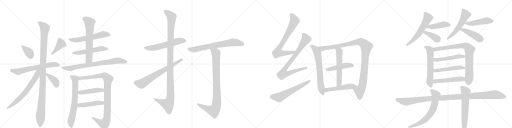
t = 0.00 s
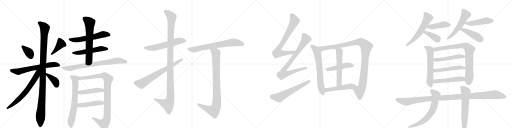
t = 6.33 s
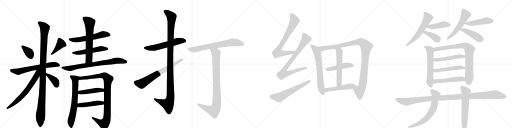
t = 12.65 s
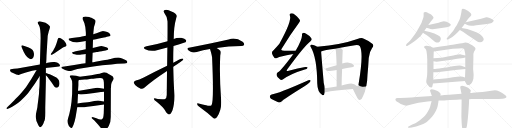
t = 18.97 s
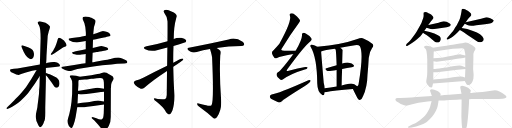
t = 25.30 s
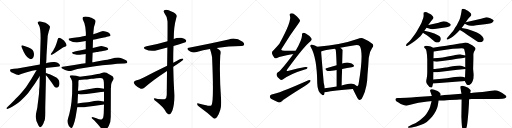
t = 31.62 s

The animated SVG that drew these frames (rendered in a browser with its animation timeline set to each time). Animation: 41 CSS @keyframes rules; one cycle of 31.62 s.

<svg version="1.1" viewBox="0 0 4096 1024" xmlns="http://www.w3.org/2000/svg">
  <g stroke="lightgray" stroke-dasharray="1,1" stroke-width="1" transform="scale(4, 4)">
    <line x1="0" y1="0" x2="256" y2="256"></line>
    <line x1="256" y1="0" x2="0" y2="256"></line>
    <line x1="128" y1="0" x2="128" y2="256"></line>
    <line x1="0" y1="128" x2="256" y2="128"></line>
    <line x1="256" y1="0" x2="512" y2="256"></line>
    <line x1="512" y1="0" x2="256" y2="256"></line>
    <line x1="384" y1="0" x2="384" y2="256"></line>
    <line x1="256" y1="128" x2="512" y2="128"></line>
    <line x1="512" y1="0" x2="768" y2="256"></line>
    <line x1="768" y1="0" x2="512" y2="256"></line>
    <line x1="640" y1="0" x2="640" y2="256"></line>
    <line x1="512" y1="128" x2="768" y2="128"></line>
    <line x1="768" y1="0" x2="1024" y2="256"></line>
    <line x1="1024" y1="0" x2="768" y2="256"></line>
    <line x1="896" y1="0" x2="896" y2="256"></line>
    <line x1="768" y1="128" x2="1024" y2="128"></line>
  </g>
<g transform="scale(1, -1) translate(0, -850)">
   <style type="text/css">
    @keyframes keyframes0 {
      from {
       stroke: black;
       stroke-dashoffset: 363;
       stroke-width: 128;
       }
       54% {
       animation-timing-function: step-end;
       stroke: black;
       stroke-dashoffset: 0;
       stroke-width: 128;
       }
       to {
       stroke: black;
       stroke-width: 1024;
       }
       }
       #make-me-a-hanzi-animation-0 {
         animation: keyframes0 0.545410s both;
         animation-delay: 0.000000s;
         animation-timing-function: linear;
       }
    @keyframes keyframes1 {
      from {
       stroke: black;
       stroke-dashoffset: 406;
       stroke-width: 128;
       }
       57% {
       animation-timing-function: step-end;
       stroke: black;
       stroke-dashoffset: 0;
       stroke-width: 128;
       }
       to {
       stroke: black;
       stroke-width: 1024;
       }
       }
       #make-me-a-hanzi-animation-1 {
         animation: keyframes1 0.580404s both;
         animation-delay: 0.545410s;
         animation-timing-function: linear;
       }
    @keyframes keyframes2 {
      from {
       stroke: black;
       stroke-dashoffset: 639;
       stroke-width: 128;
       }
       68% {
       animation-timing-function: step-end;
       stroke: black;
       stroke-dashoffset: 0;
       stroke-width: 128;
       }
       to {
       stroke: black;
       stroke-width: 1024;
       }
       }
       #make-me-a-hanzi-animation-2 {
         animation: keyframes2 0.770020s both;
         animation-delay: 1.125814s;
         animation-timing-function: linear;
       }
    @keyframes keyframes3 {
      from {
       stroke: black;
       stroke-dashoffset: 1100;
       stroke-width: 128;
       }
       78% {
       animation-timing-function: step-end;
       stroke: black;
       stroke-dashoffset: 0;
       stroke-width: 128;
       }
       to {
       stroke: black;
       stroke-width: 1024;
       }
       }
       #make-me-a-hanzi-animation-3 {
         animation: keyframes3 1.145182s both;
         animation-delay: 1.895833s;
         animation-timing-function: linear;
       }
    @keyframes keyframes4 {
      from {
       stroke: black;
       stroke-dashoffset: 660;
       stroke-width: 128;
       }
       68% {
       animation-timing-function: step-end;
       stroke: black;
       stroke-dashoffset: 0;
       stroke-width: 128;
       }
       to {
       stroke: black;
       stroke-width: 1024;
       }
       }
       #make-me-a-hanzi-animation-4 {
         animation: keyframes4 0.787109s both;
         animation-delay: 3.041016s;
         animation-timing-function: linear;
       }
    @keyframes keyframes5 {
      from {
       stroke: black;
       stroke-dashoffset: 384;
       stroke-width: 128;
       }
       56% {
       animation-timing-function: step-end;
       stroke: black;
       stroke-dashoffset: 0;
       stroke-width: 128;
       }
       to {
       stroke: black;
       stroke-width: 1024;
       }
       }
       #make-me-a-hanzi-animation-5 {
         animation: keyframes5 0.562500s both;
         animation-delay: 3.828125s;
         animation-timing-function: linear;
       }
    @keyframes keyframes6 {
      from {
       stroke: black;
       stroke-dashoffset: 577;
       stroke-width: 128;
       }
       65% {
       animation-timing-function: step-end;
       stroke: black;
       stroke-dashoffset: 0;
       stroke-width: 128;
       }
       to {
       stroke: black;
       stroke-width: 1024;
       }
       }
       #make-me-a-hanzi-animation-6 {
         animation: keyframes6 0.719564s both;
         animation-delay: 4.390625s;
         animation-timing-function: linear;
       }
    @keyframes keyframes7 {
      from {
       stroke: black;
       stroke-dashoffset: 530;
       stroke-width: 128;
       }
       63% {
       animation-timing-function: step-end;
       stroke: black;
       stroke-dashoffset: 0;
       stroke-width: 128;
       }
       to {
       stroke: black;
       stroke-width: 1024;
       }
       }
       #make-me-a-hanzi-animation-7 {
         animation: keyframes7 0.681315s both;
         animation-delay: 5.110189s;
         animation-timing-function: linear;
       }
    @keyframes keyframes8 {
      from {
       stroke: black;
       stroke-dashoffset: 636;
       stroke-width: 128;
       }
       67% {
       animation-timing-function: step-end;
       stroke: black;
       stroke-dashoffset: 0;
       stroke-width: 128;
       }
       to {
       stroke: black;
       stroke-width: 1024;
       }
       }
       #make-me-a-hanzi-animation-8 {
         animation: keyframes8 0.767578s both;
         animation-delay: 5.791504s;
         animation-timing-function: linear;
       }
    @keyframes keyframes9 {
      from {
       stroke: black;
       stroke-dashoffset: 766;
       stroke-width: 128;
       }
       71% {
       animation-timing-function: step-end;
       stroke: black;
       stroke-dashoffset: 0;
       stroke-width: 128;
       }
       to {
       stroke: black;
       stroke-width: 1024;
       }
       }
       #make-me-a-hanzi-animation-9 {
         animation: keyframes9 0.873372s both;
         animation-delay: 6.559082s;
         animation-timing-function: linear;
       }
    @keyframes keyframes10 {
      from {
       stroke: black;
       stroke-dashoffset: 683;
       stroke-width: 128;
       }
       69% {
       animation-timing-function: step-end;
       stroke: black;
       stroke-dashoffset: 0;
       stroke-width: 128;
       }
       to {
       stroke: black;
       stroke-width: 1024;
       }
       }
       #make-me-a-hanzi-animation-10 {
         animation: keyframes10 0.805827s both;
         animation-delay: 7.432454s;
         animation-timing-function: linear;
       }
    @keyframes keyframes11 {
      from {
       stroke: black;
       stroke-dashoffset: 968;
       stroke-width: 128;
       }
       76% {
       animation-timing-function: step-end;
       stroke: black;
       stroke-dashoffset: 0;
       stroke-width: 128;
       }
       to {
       stroke: black;
       stroke-width: 1024;
       }
       }
       #make-me-a-hanzi-animation-11 {
         animation: keyframes11 1.037760s both;
         animation-delay: 8.238281s;
         animation-timing-function: linear;
       }
    @keyframes keyframes12 {
      from {
       stroke: black;
       stroke-dashoffset: 456;
       stroke-width: 128;
       }
       60% {
       animation-timing-function: step-end;
       stroke: black;
       stroke-dashoffset: 0;
       stroke-width: 128;
       }
       to {
       stroke: black;
       stroke-width: 1024;
       }
       }
       #make-me-a-hanzi-animation-12 {
         animation: keyframes12 0.621094s both;
         animation-delay: 9.276042s;
         animation-timing-function: linear;
       }
    @keyframes keyframes13 {
      from {
       stroke: black;
       stroke-dashoffset: 462;
       stroke-width: 128;
       }
       60% {
       animation-timing-function: step-end;
       stroke: black;
       stroke-dashoffset: 0;
       stroke-width: 128;
       }
       to {
       stroke: black;
       stroke-width: 1024;
       }
       }
       #make-me-a-hanzi-animation-13 {
         animation: keyframes13 0.625977s both;
         animation-delay: 9.897135s;
         animation-timing-function: linear;
       }
    @keyframes keyframes14 {
      from {
       stroke: black;
       stroke-dashoffset: 579;
       stroke-width: 128;
       }
       65% {
       animation-timing-function: step-end;
       stroke: black;
       stroke-dashoffset: 0;
       stroke-width: 128;
       }
       to {
       stroke: black;
       stroke-width: 1024;
       }
       }
       #make-me-a-hanzi-animation-14 {
         animation: keyframes14 0.721191s both;
         animation-delay: 10.523112s;
         animation-timing-function: linear;
       }
    @keyframes keyframes15 {
      from {
       stroke: black;
       stroke-dashoffset: 1135;
       stroke-width: 128;
       }
       79% {
       animation-timing-function: step-end;
       stroke: black;
       stroke-dashoffset: 0;
       stroke-width: 128;
       }
       to {
       stroke: black;
       stroke-width: 1024;
       }
       }
       #make-me-a-hanzi-animation-15 {
         animation: keyframes15 1.173665s both;
         animation-delay: 11.244303s;
         animation-timing-function: linear;
       }
    @keyframes keyframes16 {
      from {
       stroke: black;
       stroke-dashoffset: 688;
       stroke-width: 128;
       }
       69% {
       animation-timing-function: step-end;
       stroke: black;
       stroke-dashoffset: 0;
       stroke-width: 128;
       }
       to {
       stroke: black;
       stroke-width: 1024;
       }
       }
       #make-me-a-hanzi-animation-16 {
         animation: keyframes16 0.809896s both;
         animation-delay: 12.417969s;
         animation-timing-function: linear;
       }
    @keyframes keyframes17 {
      from {
       stroke: black;
       stroke-dashoffset: 695;
       stroke-width: 128;
       }
       69% {
       animation-timing-function: step-end;
       stroke: black;
       stroke-dashoffset: 0;
       stroke-width: 128;
       }
       to {
       stroke: black;
       stroke-width: 1024;
       }
       }
       #make-me-a-hanzi-animation-17 {
         animation: keyframes17 0.815592s both;
         animation-delay: 13.227865s;
         animation-timing-function: linear;
       }
    @keyframes keyframes18 {
      from {
       stroke: black;
       stroke-dashoffset: 906;
       stroke-width: 128;
       }
       75% {
       animation-timing-function: step-end;
       stroke: black;
       stroke-dashoffset: 0;
       stroke-width: 128;
       }
       to {
       stroke: black;
       stroke-width: 1024;
       }
       }
       #make-me-a-hanzi-animation-18 {
         animation: keyframes18 0.987305s both;
         animation-delay: 14.043457s;
         animation-timing-function: linear;
       }
    @keyframes keyframes19 {
      from {
       stroke: black;
       stroke-dashoffset: 742;
       stroke-width: 128;
       }
       71% {
       animation-timing-function: step-end;
       stroke: black;
       stroke-dashoffset: 0;
       stroke-width: 128;
       }
       to {
       stroke: black;
       stroke-width: 1024;
       }
       }
       #make-me-a-hanzi-animation-19 {
         animation: keyframes19 0.853841s both;
         animation-delay: 15.030762s;
         animation-timing-function: linear;
       }
    @keyframes keyframes20 {
      from {
       stroke: black;
       stroke-dashoffset: 822;
       stroke-width: 128;
       }
       73% {
       animation-timing-function: step-end;
       stroke: black;
       stroke-dashoffset: 0;
       stroke-width: 128;
       }
       to {
       stroke: black;
       stroke-width: 1024;
       }
       }
       #make-me-a-hanzi-animation-20 {
         animation: keyframes20 0.918945s both;
         animation-delay: 15.884603s;
         animation-timing-function: linear;
       }
    @keyframes keyframes21 {
      from {
       stroke: black;
       stroke-dashoffset: 595;
       stroke-width: 128;
       }
       66% {
       animation-timing-function: step-end;
       stroke: black;
       stroke-dashoffset: 0;
       stroke-width: 128;
       }
       to {
       stroke: black;
       stroke-width: 1024;
       }
       }
       #make-me-a-hanzi-animation-21 {
         animation: keyframes21 0.734212s both;
         animation-delay: 16.803548s;
         animation-timing-function: linear;
       }
    @keyframes keyframes22 {
      from {
       stroke: black;
       stroke-dashoffset: 664;
       stroke-width: 128;
       }
       68% {
       animation-timing-function: step-end;
       stroke: black;
       stroke-dashoffset: 0;
       stroke-width: 128;
       }
       to {
       stroke: black;
       stroke-width: 1024;
       }
       }
       #make-me-a-hanzi-animation-22 {
         animation: keyframes22 0.790365s both;
         animation-delay: 17.537760s;
         animation-timing-function: linear;
       }
    @keyframes keyframes23 {
      from {
       stroke: black;
       stroke-dashoffset: 1083;
       stroke-width: 128;
       }
       78% {
       animation-timing-function: step-end;
       stroke: black;
       stroke-dashoffset: 0;
       stroke-width: 128;
       }
       to {
       stroke: black;
       stroke-width: 1024;
       }
       }
       #make-me-a-hanzi-animation-23 {
         animation: keyframes23 1.131348s both;
         animation-delay: 18.328125s;
         animation-timing-function: linear;
       }
    @keyframes keyframes24 {
      from {
       stroke: black;
       stroke-dashoffset: 466;
       stroke-width: 128;
       }
       60% {
       animation-timing-function: step-end;
       stroke: black;
       stroke-dashoffset: 0;
       stroke-width: 128;
       }
       to {
       stroke: black;
       stroke-width: 1024;
       }
       }
       #make-me-a-hanzi-animation-24 {
         animation: keyframes24 0.629232s both;
         animation-delay: 19.459473s;
         animation-timing-function: linear;
       }
    @keyframes keyframes25 {
      from {
       stroke: black;
       stroke-dashoffset: 565;
       stroke-width: 128;
       }
       65% {
       animation-timing-function: step-end;
       stroke: black;
       stroke-dashoffset: 0;
       stroke-width: 128;
       }
       to {
       stroke: black;
       stroke-width: 1024;
       }
       }
       #make-me-a-hanzi-animation-25 {
         animation: keyframes25 0.709798s both;
         animation-delay: 20.088704s;
         animation-timing-function: linear;
       }
    @keyframes keyframes26 {
      from {
       stroke: black;
       stroke-dashoffset: 510;
       stroke-width: 128;
       }
       62% {
       animation-timing-function: step-end;
       stroke: black;
       stroke-dashoffset: 0;
       stroke-width: 128;
       }
       to {
       stroke: black;
       stroke-width: 1024;
       }
       }
       #make-me-a-hanzi-animation-26 {
         animation: keyframes26 0.665039s both;
         animation-delay: 20.798503s;
         animation-timing-function: linear;
       }
    @keyframes keyframes27 {
      from {
       stroke: black;
       stroke-dashoffset: 579;
       stroke-width: 128;
       }
       65% {
       animation-timing-function: step-end;
       stroke: black;
       stroke-dashoffset: 0;
       stroke-width: 128;
       }
       to {
       stroke: black;
       stroke-width: 1024;
       }
       }
       #make-me-a-hanzi-animation-27 {
         animation: keyframes27 0.721191s both;
         animation-delay: 21.463542s;
         animation-timing-function: linear;
       }
    @keyframes keyframes28 {
      from {
       stroke: black;
       stroke-dashoffset: 434;
       stroke-width: 128;
       }
       59% {
       animation-timing-function: step-end;
       stroke: black;
       stroke-dashoffset: 0;
       stroke-width: 128;
       }
       to {
       stroke: black;
       stroke-width: 1024;
       }
       }
       #make-me-a-hanzi-animation-28 {
         animation: keyframes28 0.603190s both;
         animation-delay: 22.184733s;
         animation-timing-function: linear;
       }
    @keyframes keyframes29 {
      from {
       stroke: black;
       stroke-dashoffset: 379;
       stroke-width: 128;
       }
       55% {
       animation-timing-function: step-end;
       stroke: black;
       stroke-dashoffset: 0;
       stroke-width: 128;
       }
       to {
       stroke: black;
       stroke-width: 1024;
       }
       }
       #make-me-a-hanzi-animation-29 {
         animation: keyframes29 0.558431s both;
         animation-delay: 22.787923s;
         animation-timing-function: linear;
       }
    @keyframes keyframes30 {
      from {
       stroke: black;
       stroke-dashoffset: 534;
       stroke-width: 128;
       }
       63% {
       animation-timing-function: step-end;
       stroke: black;
       stroke-dashoffset: 0;
       stroke-width: 128;
       }
       to {
       stroke: black;
       stroke-width: 1024;
       }
       }
       #make-me-a-hanzi-animation-30 {
         animation: keyframes30 0.684570s both;
         animation-delay: 23.346354s;
         animation-timing-function: linear;
       }
    @keyframes keyframes31 {
      from {
       stroke: black;
       stroke-dashoffset: 473;
       stroke-width: 128;
       }
       61% {
       animation-timing-function: step-end;
       stroke: black;
       stroke-dashoffset: 0;
       stroke-width: 128;
       }
       to {
       stroke: black;
       stroke-width: 1024;
       }
       }
       #make-me-a-hanzi-animation-31 {
         animation: keyframes31 0.634928s both;
         animation-delay: 24.030924s;
         animation-timing-function: linear;
       }
    @keyframes keyframes32 {
      from {
       stroke: black;
       stroke-dashoffset: 439;
       stroke-width: 128;
       }
       59% {
       animation-timing-function: step-end;
       stroke: black;
       stroke-dashoffset: 0;
       stroke-width: 128;
       }
       to {
       stroke: black;
       stroke-width: 1024;
       }
       }
       #make-me-a-hanzi-animation-32 {
         animation: keyframes32 0.607259s both;
         animation-delay: 24.665853s;
         animation-timing-function: linear;
       }
    @keyframes keyframes33 {
      from {
       stroke: black;
       stroke-dashoffset: 592;
       stroke-width: 128;
       }
       66% {
       animation-timing-function: step-end;
       stroke: black;
       stroke-dashoffset: 0;
       stroke-width: 128;
       }
       to {
       stroke: black;
       stroke-width: 1024;
       }
       }
       #make-me-a-hanzi-animation-33 {
         animation: keyframes33 0.731771s both;
         animation-delay: 25.273112s;
         animation-timing-function: linear;
       }
    @keyframes keyframes34 {
      from {
       stroke: black;
       stroke-dashoffset: 824;
       stroke-width: 128;
       }
       73% {
       animation-timing-function: step-end;
       stroke: black;
       stroke-dashoffset: 0;
       stroke-width: 128;
       }
       to {
       stroke: black;
       stroke-width: 1024;
       }
       }
       #make-me-a-hanzi-animation-34 {
         animation: keyframes34 0.920573s both;
         animation-delay: 26.004883s;
         animation-timing-function: linear;
       }
    @keyframes keyframes35 {
      from {
       stroke: black;
       stroke-dashoffset: 503;
       stroke-width: 128;
       }
       62% {
       animation-timing-function: step-end;
       stroke: black;
       stroke-dashoffset: 0;
       stroke-width: 128;
       }
       to {
       stroke: black;
       stroke-width: 1024;
       }
       }
       #make-me-a-hanzi-animation-35 {
         animation: keyframes35 0.659342s both;
         animation-delay: 26.925456s;
         animation-timing-function: linear;
       }
    @keyframes keyframes36 {
      from {
       stroke: black;
       stroke-dashoffset: 504;
       stroke-width: 128;
       }
       62% {
       animation-timing-function: step-end;
       stroke: black;
       stroke-dashoffset: 0;
       stroke-width: 128;
       }
       to {
       stroke: black;
       stroke-width: 1024;
       }
       }
       #make-me-a-hanzi-animation-36 {
         animation: keyframes36 0.660156s both;
         animation-delay: 27.584798s;
         animation-timing-function: linear;
       }
    @keyframes keyframes37 {
      from {
       stroke: black;
       stroke-dashoffset: 505;
       stroke-width: 128;
       }
       62% {
       animation-timing-function: step-end;
       stroke: black;
       stroke-dashoffset: 0;
       stroke-width: 128;
       }
       to {
       stroke: black;
       stroke-width: 1024;
       }
       }
       #make-me-a-hanzi-animation-37 {
         animation: keyframes37 0.660970s both;
         animation-delay: 28.244954s;
         animation-timing-function: linear;
       }
    @keyframes keyframes38 {
      from {
       stroke: black;
       stroke-dashoffset: 1129;
       stroke-width: 128;
       }
       79% {
       animation-timing-function: step-end;
       stroke: black;
       stroke-dashoffset: 0;
       stroke-width: 128;
       }
       to {
       stroke: black;
       stroke-width: 1024;
       }
       }
       #make-me-a-hanzi-animation-38 {
         animation: keyframes38 1.168783s both;
         animation-delay: 28.905924s;
         animation-timing-function: linear;
       }
    @keyframes keyframes39 {
      from {
       stroke: black;
       stroke-dashoffset: 670;
       stroke-width: 128;
       }
       69% {
       animation-timing-function: step-end;
       stroke: black;
       stroke-dashoffset: 0;
       stroke-width: 128;
       }
       to {
       stroke: black;
       stroke-width: 1024;
       }
       }
       #make-me-a-hanzi-animation-39 {
         animation: keyframes39 0.795247s both;
         animation-delay: 30.074707s;
         animation-timing-function: linear;
       }
    @keyframes keyframes40 {
      from {
       stroke: black;
       stroke-dashoffset: 619;
       stroke-width: 128;
       }
       67% {
       animation-timing-function: step-end;
       stroke: black;
       stroke-dashoffset: 0;
       stroke-width: 128;
       }
       to {
       stroke: black;
       stroke-width: 1024;
       }
       }
       #make-me-a-hanzi-animation-40 {
         animation: keyframes40 0.753743s both;
         animation-delay: 30.869954s;
         animation-timing-function: linear;
       }
</style>
<path d="M 184 487 Q 173 490 171 484.5 Q 169 479 174 471 L 190 434 Q 201 411 217 394 Q 248 363 265 388 Q 272 398 272 419 Q 270 439 261 451 Q 252 463 229 471 L 184 487 Z" fill="lightgray"></path> 
<path d="M 431 456 Q 428 448 418 434 L 409 422 Q 404 416 407 412.5 Q 410 409 419 414 L 433 422 L 501 469 Q 506 473 518.5 476.5 Q 531 480 532.5 486 Q 534 492 524.5 509 Q 515 526 492 540 Q 469 554 466 544 Q 463 542 461.5 534 Q 460 526 451 500 L 441 474 L 431 456 Z" fill="lightgray"></path> 
<path d="M 367 307 L 381 309 L 440 315 L 471 319 Q 480 321 480 327 Q 480 333 471.5 340.5 Q 463 348 456 351 Q 435 357 404.5 351.5 Q 374 346 369 344 L 319 335 L 139 302 L 111 300 L 86 297 Q 82 296 80.5 289.5 Q 79 283 87 275 Q 102 269 109 264 L 130 254 Q 145 250 149 251 L 169 258 Q 201 270 257 285 Q 285 289 293 291 L 367 307 Z" fill="lightgray"></path> 
<path d="M 362 -51 L 362 -10 L 367 203 L 367 249 L 367 265 L 367 307 L 369 344 L 371 375 L 372 406 L 381 554 Q 380 564 388 591 Q 389 600 395 615 Q 401 630 399.5 637.5 Q 398 645 385 654.5 Q 372 664 364 668 L 318 681 Q 310 681 304 675 Q 298 669 311.5 648 Q 325 627 325 542 L 319 335 L 318 240 L 316 162 Q 312 124 312 100 L 305 43 Q 300 8 299 -7 L 291 -46 Q 282 -81 288 -97 Q 288 -112 299 -134 L 303 -144 Q 310 -158 313.5 -162.5 Q 317 -167 323 -167 Q 341 -160 353 -122 L 353 -120 Q 362 -111 362 -51 Z" fill="lightgray"></path> 
<path d="M 293 291 Q 251 217 209 154 Q 169 103 142 76 Q 114 48 109 42 Q 104 36 70 4 L 54 -11 Q 51 -14 52 -18 Q 53 -23 63 -20 L 78 -13 Q 96 -6 120 11 Q 161 34 224 105 Q 281 179 317 240 L 318 240 C 363 305 311 323 293 291 Z" fill="lightgray"></path> 
<path d="M 367 249 L 375 241 Q 382 234 389 223 L 413 191 L 433 161 Q 439 151 449 149 Q 472 147 476 181 Q 476 215 451 231 Q 436 240 415 249 Q 393 257 389 258 L 373 265 Q 370 266 367 265 C 352 264 352 264 367 249 Z" fill="lightgray"></path> 
<path d="M 744 533 L 768 537 L 792 542 L 832 551 Q 846 552 855 556 L 874 561 Q 883 563 884 567 Q 885 571 878.5 579.5 Q 872 588 866.5 590.5 Q 861 593 843.5 597.5 Q 826 602 819 601 Q 812 600 793 591.5 Q 774 583 746 577 L 687 564 L 656 558 Q 641 554 624 553 L 576 546 L 565 545 Q 553 544 551 542 Q 544 534 556 527 Q 581 510 615 510 L 686 522 L 744 533 Z" fill="lightgray"></path> 
<path d="M 741 429 L 774 434 Q 775 434 797.5 438 Q 820 442 822 443 L 845 447 L 857 450 Q 864 451 866 457 Q 866 462 859 468 Q 852 474 836 477 L 812 482 Q 802 482 783 476 L 742 467 L 686 456 L 648 449 L 606 440 L 587 435 Q 572 432 578.5 425 Q 585 418 598 416 Q 626 408 651 414 Q 675 416 686 419 L 741 429 Z" fill="lightgray"></path> 
<path d="M 738 352 L 741 429 L 742 467 L 744 533 L 746 577 L 748 600 Q 748 634 760 661 Q 771 687 756 694 Q 741 704 731 708 Q 721 711 714 715 Q 707 718 684 718 Q 660 718 660 703 Q 660 698 667 684 Q 674 669 676 662 L 681 639 L 682 638 Q 687 593 687 582 L 687 564 L 686 522 L 686 456 L 686 419 L 684 344 C 683 314 737 322 738 352 Z" fill="lightgray"></path> 
<path d="M 920 388 L 884 379 Q 869 375 817 366 L 764 357 Q 741 352 740 352 L 738 352 L 684 344 L 652 340 Q 636 337 594 331 L 515 319 L 500 316 Q 484 311 494 305 Q 523 286 541 283.5 Q 559 281 564.5 282.5 Q 570 284 592 291 Q 614 298 657 304 L 746 319 L 818 328 L 891 335 L 937 340 L 994 342 L 1008 344 Q 1017 344 1018.5 352.5 Q 1020 361 1008 368 Q 998 376 977 383 Q 956 390 946 390 L 920 388 Z" fill="lightgray"></path> 
<path d="M 638 237 L 610 244 L 578 248 Q 569 249 561 246 Q 553 239 568 222 Q 578 207 578 181 L 577 99 L 572 35 Q 565 -21 555 -59 L 539 -116 Q 539 -139 551 -157 Q 563 -174 571 -174 Q 578 -174 589 -145 Q 600 -115 605 -86 L 618 -8 L 620 23 L 624 98 L 624 124 L 627 169 L 627 197 Q 627 206 631 210 C 639 237 639 237 638 237 Z" fill="lightgray"></path> 
<path d="M 889 173 Q 891 190 900 202 Q 908 214 909 221 Q 912 237 883 250 Q 862 263 853 268 Q 843 272 832 272 L 813 267 Q 798 261 780 258 L 730 248 L 638 237 C 608 233 601 207 631 210 L 678 214 Q 696 216 708 217 L 729 220 Q 736 220 746 221 L 773 224 Q 815 229 823 221 Q 830 213 831 191 L 832 140 L 832 116 L 832 38 L 832 14 L 830 -55 Q 828 -81 825 -91 Q 821 -100 812 -105 Q 802 -110 771 -96 L 746 -87 Q 736 -85 734 -89 Q 731 -92 739 -100 L 757 -116 L 784 -146 L 813 -181 Q 819 -190 825 -192 Q 830 -194 843 -189 Q 856 -184 871 -156 Q 886 -128 886 -85 L 887 147 L 888 150 L 889 173 Z" fill="lightgray"></path> 
<path d="M 624 98 L 645 95 Q 656 93 707 100 L 753 107 L 807 114 L 811 114 L 832 116 C 862 119 861 134 832 140 L 807 145 Q 791 149 776 148 L 646 127 Q 632 126 624 124 C 595 118 594 102 624 98 Z" fill="lightgray"></path> 
<path d="M 618 -8 L 652 -8 Q 661 -10 698 -4 L 747 2 L 832 14 C 862 18 862 34 832 38 L 817 40 L 797 44 Q 783 47 754 42 Q 725 36 703 33 L 658 28 L 620 23 C 590 19 588 -8 618 -8 Z" fill="lightgray"></path> 
<path d="M 1388 482 Q 1482 512 1484 513 Q 1493 522 1488 530 Q 1479 542 1450 548 Q 1419 552 1390 539 L 1340 520 Q 1250 493 1172 481 Q 1135 472 1162 457 Q 1207 433 1263 451 Q 1300 461 1339 470 L 1388 482 Z" fill="lightgray"></path> 
<path d="M 1336 282 Q 1335 197 1334 91 Q 1333 67 1321 59 Q 1315 55 1261 58 Q 1228 68 1231 59 Q 1232 52 1253 37 Q 1308 -8 1321 -34 Q 1337 -64 1351 -65 Q 1366 -66 1380 -31 Q 1396 15 1395 88 Q 1388 202 1386 316 L 1386 349 Q 1385 416 1388 482 L 1390 539 Q 1390 638 1410 707 Q 1428 737 1372 759 Q 1338 778 1319 771 Q 1301 765 1317 742 Q 1339 714 1340 681 Q 1341 663 1340 520 L 1339 470 Q 1338 409 1337 325 L 1336 282 Z" fill="lightgray"></path> 
<path d="M 1386 316 Q 1456 362 1464 370 Q 1471 383 1460 383 Q 1445 383 1386 349 L 1337 325 Q 1237 277 1150 231 Q 1111 212 1087 207 Q 1074 201 1070 193 Q 1069 183 1083 168 Q 1102 150 1126 140 Q 1141 136 1157 150 Q 1223 208 1336 282 L 1386 316 Z" fill="lightgray"></path> 
<path d="M 1733 467 Q 1826 482 1930 482 Q 1949 483 1953 492 Q 1957 504 1941 516 Q 1884 555 1829 534 Q 1711 507 1511 468 Q 1490 465 1507 449 Q 1520 436 1538 432 Q 1559 428 1574 434 Q 1623 450 1680 459 L 1733 467 Z" fill="lightgray"></path> 
<path d="M 1649 8 Q 1622 15 1589 22 Q 1576 26 1577 18 Q 1578 9 1589 0 Q 1661 -52 1708 -96 Q 1721 -105 1735 -88 Q 1775 -31 1769 51 Q 1754 252 1762 406 Q 1768 434 1762 445 Q 1755 455 1733 467 C 1708 483 1671 488 1680 459 Q 1695 411 1697 388 Q 1697 385 1697 382 Q 1712 37 1692 8 Q 1680 -1 1649 8 Z" fill="lightgray"></path> 
<path d="M 2365 444 Q 2314 444 2274 444 Q 2237 444 2257 466 Q 2324 578 2388 663 Q 2403 679 2400 688 Q 2397 701 2359 733 Q 2343 746 2324 743 Q 2314 739 2319 724 Q 2337 685 2235 500 Q 2217 478 2192 453 Q 2173 440 2175 427 Q 2179 408 2193 391 Q 2203 379 2216 387 Q 2243 400 2335 416 Q 2339 417 2346 417 C 2376 420 2395 444 2365 444 Z" fill="lightgray"></path> 
<path d="M 2346 417 Q 2247 285 2223 272 Q 2210 262 2213 249 Q 2214 236 2239 216 Q 2249 204 2265 216 Q 2328 261 2438 294 Q 2457 298 2459 307 Q 2462 317 2442 314 Q 2384 304 2310 285 Q 2282 275 2300 298 Q 2430 478 2486 523 Q 2498 533 2492 543 Q 2482 562 2449 580 Q 2433 590 2424 587 Q 2414 584 2416 568 Q 2417 534 2365 444 L 2346 417 Z" fill="lightgray"></path> 
<path d="M 2173 95 Q 2160 92 2159 81 Q 2158 68 2168 60 Q 2193 47 2230 31 Q 2240 28 2252 39 Q 2270 57 2436 160 Q 2458 173 2474 188 Q 2486 198 2485 207 Q 2479 211 2467 208 Q 2223 99 2173 95 Z" fill="lightgray"></path> 
<path d="M 2538 476 Q 2519 488 2498 493 Q 2491 496 2486 491 Q 2477 485 2487 473 Q 2536 389 2538 183 Q 2539 117 2578 90 L 2579 89 Q 2595 85 2598 113 L 2598 145 Q 2597 164 2590 187 Q 2572 394 2569 439 C 2568 459 2564 461 2538 476 Z" fill="lightgray"></path> 
<path d="M 2823 139 Q 2835 114 2859 66 Q 2869 48 2879 50 Q 2895 54 2904 80 Q 2938 153 2940 253 Q 2946 314 2950 386 Q 2954 435 2977 466 Q 2993 485 2981 499 Q 2959 521 2911 541 Q 2892 551 2859 539 Q 2733 494 2538 476 C 2508 473 2540 431 2569 439 Q 2579 445 2680 460 L 2723 468 Q 2775 478 2839 488 Q 2867 494 2879 480 Q 2910 426 2870 186 Q 2869 164 2859 161 L 2857 161 C 2842 135 2814 158 2823 139 Z" fill="lightgray"></path> 
<path d="M 2737 299 Q 2777 306 2814 312 Q 2839 316 2829 330 Q 2817 345 2791 349 Q 2770 352 2738 343 L 2693 329 Q 2650 316 2611 304 Q 2593 300 2616 285 Q 2625 279 2693 291 L 2737 299 Z" fill="lightgray"></path> 
<path d="M 2738 343 Q 2741 449 2742 450 Q 2732 462 2723 468 C 2700 487 2664 486 2680 460 Q 2683 456 2686 450 Q 2689 435 2693 329 L 2693 291 Q 2693 239 2693 159 C 2693 129 2733 137 2733 167 Q 2734 239 2737 299 L 2738 343 Z" fill="lightgray"></path> 
<path d="M 2598 113 Q 2599 113 2604 113 Q 2674 129 2823 139 C 2853 141 2877 143 2857 161 Q 2829 189 2792 180 Q 2761 174 2733 167 L 2693 159 Q 2642 152 2598 145 C 2568 140 2568 111 2598 113 Z" fill="lightgray"></path> 
<path d="M 3395 604 Q 3404 617 3412 629 L 3426 650 L 3432 659 L 3448 681 L 3466 702 L 3468 710 Q 3468 714 3462 721 L 3451 732 Q 3445 738 3428 745 Q 3405 759 3390 751 Q 3388 743 3389 729.5 Q 3390 716 3384.5 702 Q 3379 688 3377 682 Q 3375 676 3373 670 Q 3371 664 3358.5 642 Q 3346 620 3335 600.5 Q 3324 581 3297 547 Q 3282 526 3272 516 L 3254 500 Q 3248 492 3248 488 Q 3248 476 3264 486 L 3284 499 Q 3311 512 3361 558 Q 3373 574 3384 589 L 3395 604 Z" fill="lightgray"></path> 
<path d="M 3412 629 L 3426 624 Q 3450 616 3461 617 Q 3472 618 3490 621 L 3573 633 Q 3589 636 3598 641 Q 3613 653 3600 660 Q 3594 664 3591 666 Q 3575 680 3550 680 L 3525 674 L 3509 669 L 3428 650 L 3426 650 C 3396 645 3384 639 3412 629 Z" fill="lightgray"></path> 
<path d="M 3384 589 Q 3391 584 3412 571 Q 3433 557 3457 534 Q 3481 511 3492 511 Q 3505 508 3517 517 Q 3535 537 3519 558 Q 3510 568 3475 582 Q 3440 595 3395 604 C 3366 610 3359 606 3384 589 Z" fill="lightgray"></path> 
<path d="M 3693 768 Q 3693 763 3687.5 734 Q 3682 705 3675 691 L 3656 653 Q 3652 646 3645.5 636 Q 3639 626 3632.5 615 Q 3626 604 3614 590 L 3580 551 Q 3572 540 3573 538 Q 3577 534 3578.5 533.5 Q 3580 533 3591 538 L 3609 549 Q 3630 559 3679 611 L 3693 627 Q 3708 645 3718 660 L 3726 673 L 3741 694 Q 3741 697 3747 703 L 3766 722 Q 3770 726 3770 730 Q 3774 741 3745 762 L 3720 776 Q 3693 786 3693 768 Z" fill="lightgray"></path> 
<path d="M 3718 660 L 3739 650 Q 3757 639 3810 648 L 3880 656 L 3919 663 Q 3934 666 3943 675 Q 3951 683 3950 686 Q 3946 696 3922 705 Q 3897 714 3890 712 Q 3882 710 3877 708 L 3849 701 L 3726 673 C 3702 668 3702 668 3718 660 Z" fill="lightgray"></path> 
<path d="M 3679 611 Q 3707 597 3743 569 Q 3789 538 3809 525 Q 3825 512 3840 512 Q 3855 512 3864 522 Q 3873 531 3868 544 Q 3854 580 3784 603 Q 3738 622 3693 627 C 3663 631 3652 625 3679 611 Z" fill="lightgray"></path> 
<path d="M 3403 460 Q 3411 452 3411 443 Q 3413 439 3413 432 L 3416 411 L 3417 395 L 3417 385 L 3418 382 L 3418 273 Q 3418 248 3414 226 Q 3409 203 3410 197 Q 3410 190 3416 178 Q 3435 148 3451 150 Q 3459 152 3460 164 L 3464 182 L 3466 215 L 3467 273 L 3468 298 L 3468 360 L 3468 384 L 3470 439 C 3471 466 3471 466 3464 469 L 3446 478 Q 3403 491 3394 479 Q 3391 473 3395 469 L 3403 460 Z" fill="lightgray"></path> 
<path d="M 3718 202 L 3730 180 Q 3735 169 3745 170 Q 3755 170 3760 174 Q 3778 184 3787 221 Q 3789 249 3789 252 L 3785 298 L 3787 380 L 3787 416 Q 3787 426 3794 440 L 3801 450 Q 3808 461 3800 471 L 3781 486 L 3747 504 L 3745 506 Q 3729 513 3714 509 Q 3698 504 3678 502 L 3622 492 Q 3600 488 3464 469 C 3434 465 3440 435 3470 439 L 3622 460 Q 3680 465 3694 465 Q 3707 464 3711 460 Q 3715 455 3716 447 L 3719 435 L 3722 419 L 3722 406 L 3722 390 L 3722 312 L 3723 298 L 3720 231 C 3719 201 3717 203 3718 202 Z" fill="lightgray"></path> 
<path d="M 3722 406 L 3686 415 Q 3676 416 3642 410 Q 3608 403 3602 402 L 3552 393 Q 3541 391 3468 384 C 3438 381 3438 364 3468 360 L 3492 357 Q 3497 356 3538 362 L 3613 372 L 3657 380 L 3693 384 Q 3703 385 3722 390 C 3751 397 3751 399 3722 406 Z" fill="lightgray"></path> 
<path d="M 3493 301 Q 3480 300 3468 298 C 3438 294 3437 273 3467 273 L 3502 273 Q 3505 273 3529 276 L 3578 283 L 3642 290 L 3723 298 C 3750 301 3750 301 3722 312 L 3702 320 Q 3690 324 3679 326 Q 3668 328 3621 320 Q 3573 311 3565 310 L 3513 303 L 3493 301 Z" fill="lightgray"></path> 
<path d="M 3464 182 L 3668 199 Q 3671 199 3718 202 C 3748 204 3749 223 3720 231 L 3702 236 L 3686 238 Q 3674 240 3624 232 Q 3574 223 3536 220 L 3466 215 C 3436 213 3434 180 3464 182 Z" fill="lightgray"></path> 
<path d="M 3987 59 Q 4029 61 4039 65 Q 4062 74 4043 89 Q 3990 128 3959 128 L 3889 118 Q 3861 113 3829 112 L 3782 109 Q 3778 107 3762 107 L 3692 101 L 3642 96 L 3592 92 L 3556 90 Q 3544 88 3523 87 L 3455 83 L 3334 74 Q 3238 67 3200 67 L 3182 66 Q 3166 64 3164 59 Q 3162 51 3166 46 Q 3169 38 3188 30 L 3206 18 Q 3239 4 3250 4 L 3322 23 Q 3346 30 3377 33 L 3420 38 Q 3448 42 3452 42 L 3508 46 L 3527 47 Q 3544 47 3597 51 Q 3673 54 3676 55 L 3693 55 L 3753 56 L 3773 59 L 3987 59 Z" fill="lightgray"></path> 
<path d="M 3523 87 L 3525 93 Q 3527 99 3518 108 Q 3510 119 3500 122 L 3474 132 L 3454 137 Q 3448 137 3443.5 132.5 Q 3439 128 3441 122 L 3455 83 L 3452 42 L 3450 30 L 3446 16 Q 3446 15 3441.5 -1.5 Q 3437 -18 3423 -42 Q 3409 -66 3399.5 -76.5 Q 3390 -87 3359 -112 Q 3328 -137 3294 -148 L 3272 -159 Q 3262 -163 3264 -168.5 Q 3266 -174 3278 -172 L 3294 -170 L 3329 -162 Q 3336 -161 3364 -150.5 Q 3392 -140 3414 -125 Q 3439 -105 3458 -82 Q 3495 -31 3501.5 3 Q 3508 37 3508 46 L 3523 87 Z" fill="lightgray"></path> 
<path d="M 3762 107 L 3766 124 Q 3768 129 3758 136 Q 3750 148 3721 158.5 Q 3692 169 3686 160 Q 3682 159 3682 152 L 3684 138 Q 3686 136 3686 131 L 3692 101 L 3693 55 L 3691 -83 L 3693 -130 Q 3698 -208 3711 -208 Q 3713 -210 3717 -205 L 3724 -191 Q 3732 -175 3736.5 -149 Q 3741 -123 3747 -50 L 3752 26 Q 3752 46 3753 56 L 3762 107 Z" fill="lightgray"></path> 
      <clipPath id="make-me-a-hanzi-clip-0">
      <path d="M 184 487 Q 173 490 171 484.5 Q 169 479 174 471 L 190 434 Q 201 411 217 394 Q 248 363 265 388 Q 272 398 272 419 Q 270 439 261 451 Q 252 463 229 471 L 184 487 Z" fill="lightgray"></path>
      </clipPath>
      <path clip-path="url(#make-me-a-hanzi-clip-0)" d="M 179 479 L 233 430 L 246 398 " fill="none" id="make-me-a-hanzi-animation-0" stroke-dasharray="235 470" stroke-linecap="round"></path>

      <clipPath id="make-me-a-hanzi-clip-1">
      <path d="M 431 456 Q 428 448 418 434 L 409 422 Q 404 416 407 412.5 Q 410 409 419 414 L 433 422 L 501 469 Q 506 473 518.5 476.5 Q 531 480 532.5 486 Q 534 492 524.5 509 Q 515 526 492 540 Q 469 554 466 544 Q 463 542 461.5 534 Q 460 526 451 500 L 441 474 L 431 456 Z" fill="lightgray"></path>
      </clipPath>
      <path clip-path="url(#make-me-a-hanzi-clip-1)" d="M 523 489 L 488 501 L 413 416 " fill="none" id="make-me-a-hanzi-animation-1" stroke-dasharray="278 556" stroke-linecap="round"></path>

      <clipPath id="make-me-a-hanzi-clip-2">
      <path d="M 367 307 L 381 309 L 440 315 L 471 319 Q 480 321 480 327 Q 480 333 471.5 340.5 Q 463 348 456 351 Q 435 357 404.5 351.5 Q 374 346 369 344 L 319 335 L 139 302 L 111 300 L 86 297 Q 82 296 80.5 289.5 Q 79 283 87 275 Q 102 269 109 264 L 130 254 Q 145 250 149 251 L 169 258 Q 201 270 257 285 Q 285 289 293 291 L 367 307 Z" fill="lightgray"></path>
      </clipPath>
      <path clip-path="url(#make-me-a-hanzi-clip-2)" d="M 93 286 L 142 277 L 366 326 L 437 335 L 469 330 " fill="none" id="make-me-a-hanzi-animation-2" stroke-dasharray="511 1022" stroke-linecap="round"></path>

      <clipPath id="make-me-a-hanzi-clip-3">
      <path d="M 362 -51 L 362 -10 L 367 203 L 367 249 L 367 265 L 367 307 L 369 344 L 371 375 L 372 406 L 381 554 Q 380 564 388 591 Q 389 600 395 615 Q 401 630 399.5 637.5 Q 398 645 385 654.5 Q 372 664 364 668 L 318 681 Q 310 681 304 675 Q 298 669 311.5 648 Q 325 627 325 542 L 319 335 L 318 240 L 316 162 Q 312 124 312 100 L 305 43 Q 300 8 299 -7 L 291 -46 Q 282 -81 288 -97 Q 288 -112 299 -134 L 303 -144 Q 310 -158 313.5 -162.5 Q 317 -167 323 -167 Q 341 -160 353 -122 L 353 -120 Q 362 -111 362 -51 Z" fill="lightgray"></path>
      </clipPath>
      <path clip-path="url(#make-me-a-hanzi-clip-3)" d="M 315 669 L 358 627 L 342 311 L 342 166 L 322 -156 " fill="none" id="make-me-a-hanzi-animation-3" stroke-dasharray="972 1944" stroke-linecap="round"></path>

      <clipPath id="make-me-a-hanzi-clip-4">
      <path d="M 293 291 Q 251 217 209 154 Q 169 103 142 76 Q 114 48 109 42 Q 104 36 70 4 L 54 -11 Q 51 -14 52 -18 Q 53 -23 63 -20 L 78 -13 Q 96 -6 120 11 Q 161 34 224 105 Q 281 179 317 240 L 318 240 C 363 305 311 323 293 291 Z" fill="lightgray"></path>
      </clipPath>
      <path clip-path="url(#make-me-a-hanzi-clip-4)" d="M 313 290 L 281 224 L 213 124 L 143 50 L 58 -16 " fill="none" id="make-me-a-hanzi-animation-4" stroke-dasharray="532 1064" stroke-linecap="round"></path>

      <clipPath id="make-me-a-hanzi-clip-5">
      <path d="M 367 249 L 375 241 Q 382 234 389 223 L 413 191 L 433 161 Q 439 151 449 149 Q 472 147 476 181 Q 476 215 451 231 Q 436 240 415 249 Q 393 257 389 258 L 373 265 Q 370 266 367 265 C 352 264 352 264 367 249 Z" fill="lightgray"></path>
      </clipPath>
      <path clip-path="url(#make-me-a-hanzi-clip-5)" d="M 370 261 L 438 205 L 452 168 " fill="none" id="make-me-a-hanzi-animation-5" stroke-dasharray="256 512" stroke-linecap="round"></path>

      <clipPath id="make-me-a-hanzi-clip-6">
      <path d="M 744 533 L 768 537 L 792 542 L 832 551 Q 846 552 855 556 L 874 561 Q 883 563 884 567 Q 885 571 878.5 579.5 Q 872 588 866.5 590.5 Q 861 593 843.5 597.5 Q 826 602 819 601 Q 812 600 793 591.5 Q 774 583 746 577 L 687 564 L 656 558 Q 641 554 624 553 L 576 546 L 565 545 Q 553 544 551 542 Q 544 534 556 527 Q 581 510 615 510 L 686 522 L 744 533 Z" fill="lightgray"></path>
      </clipPath>
      <path clip-path="url(#make-me-a-hanzi-clip-6)" d="M 560 537 L 581 530 L 619 531 L 831 576 L 875 571 " fill="none" id="make-me-a-hanzi-animation-6" stroke-dasharray="449 898" stroke-linecap="round"></path>

      <clipPath id="make-me-a-hanzi-clip-7">
      <path d="M 741 429 L 774 434 Q 775 434 797.5 438 Q 820 442 822 443 L 845 447 L 857 450 Q 864 451 866 457 Q 866 462 859 468 Q 852 474 836 477 L 812 482 Q 802 482 783 476 L 742 467 L 686 456 L 648 449 L 606 440 L 587 435 Q 572 432 578.5 425 Q 585 418 598 416 Q 626 408 651 414 Q 675 416 686 419 L 741 429 Z" fill="lightgray"></path>
      </clipPath>
      <path clip-path="url(#make-me-a-hanzi-clip-7)" d="M 586 427 L 657 432 L 814 462 L 857 459 " fill="none" id="make-me-a-hanzi-animation-7" stroke-dasharray="402 804" stroke-linecap="round"></path>

      <clipPath id="make-me-a-hanzi-clip-8">
      <path d="M 738 352 L 741 429 L 742 467 L 744 533 L 746 577 L 748 600 Q 748 634 760 661 Q 771 687 756 694 Q 741 704 731 708 Q 721 711 714 715 Q 707 718 684 718 Q 660 718 660 703 Q 660 698 667 684 Q 674 669 676 662 L 681 639 L 682 638 Q 687 593 687 582 L 687 564 L 686 522 L 686 456 L 686 419 L 684 344 C 683 314 737 322 738 352 Z" fill="lightgray"></path>
      </clipPath>
      <path clip-path="url(#make-me-a-hanzi-clip-8)" d="M 675 703 L 713 673 L 718 648 L 712 375 L 690 351 " fill="none" id="make-me-a-hanzi-animation-8" stroke-dasharray="508 1016" stroke-linecap="round"></path>

      <clipPath id="make-me-a-hanzi-clip-9">
      <path d="M 920 388 L 884 379 Q 869 375 817 366 L 764 357 Q 741 352 740 352 L 738 352 L 684 344 L 652 340 Q 636 337 594 331 L 515 319 L 500 316 Q 484 311 494 305 Q 523 286 541 283.5 Q 559 281 564.5 282.5 Q 570 284 592 291 Q 614 298 657 304 L 746 319 L 818 328 L 891 335 L 937 340 L 994 342 L 1008 344 Q 1017 344 1018.5 352.5 Q 1020 361 1008 368 Q 998 376 977 383 Q 956 390 946 390 L 920 388 Z" fill="lightgray"></path>
      </clipPath>
      <path clip-path="url(#make-me-a-hanzi-clip-9)" d="M 504 306 L 563 304 L 920 363 L 962 365 L 1008 354 " fill="none" id="make-me-a-hanzi-animation-9" stroke-dasharray="638 1276" stroke-linecap="round"></path>

      <clipPath id="make-me-a-hanzi-clip-10">
      <path d="M 638 237 L 610 244 L 578 248 Q 569 249 561 246 Q 553 239 568 222 Q 578 207 578 181 L 577 99 L 572 35 Q 565 -21 555 -59 L 539 -116 Q 539 -139 551 -157 Q 563 -174 571 -174 Q 578 -174 589 -145 Q 600 -115 605 -86 L 618 -8 L 620 23 L 624 98 L 624 124 L 627 169 L 627 197 Q 627 206 631 210 C 639 237 639 237 638 237 Z" fill="lightgray"></path>
      </clipPath>
      <path clip-path="url(#make-me-a-hanzi-clip-10)" d="M 567 240 L 602 216 L 597 32 L 567 -121 L 569 -166 " fill="none" id="make-me-a-hanzi-animation-10" stroke-dasharray="555 1110" stroke-linecap="round"></path>

      <clipPath id="make-me-a-hanzi-clip-11">
      <path d="M 889 173 Q 891 190 900 202 Q 908 214 909 221 Q 912 237 883 250 Q 862 263 853 268 Q 843 272 832 272 L 813 267 Q 798 261 780 258 L 730 248 L 638 237 C 608 233 601 207 631 210 L 678 214 Q 696 216 708 217 L 729 220 Q 736 220 746 221 L 773 224 Q 815 229 823 221 Q 830 213 831 191 L 832 140 L 832 116 L 832 38 L 832 14 L 830 -55 Q 828 -81 825 -91 Q 821 -100 812 -105 Q 802 -110 771 -96 L 746 -87 Q 736 -85 734 -89 Q 731 -92 739 -100 L 757 -116 L 784 -146 L 813 -181 Q 819 -190 825 -192 Q 830 -194 843 -189 Q 856 -184 871 -156 Q 886 -128 886 -85 L 887 147 L 888 150 L 889 173 Z" fill="lightgray"></path>
      </clipPath>
      <path clip-path="url(#make-me-a-hanzi-clip-11)" d="M 638 215 L 649 225 L 815 246 L 839 243 L 865 217 L 859 147 L 857 -77 L 849 -117 L 833 -140 L 827 -140 L 795 -127 L 740 -92 " fill="none" id="make-me-a-hanzi-animation-11" stroke-dasharray="840 1680" stroke-linecap="round"></path>

      <clipPath id="make-me-a-hanzi-clip-12">
      <path d="M 624 98 L 645 95 Q 656 93 707 100 L 753 107 L 807 114 L 811 114 L 832 116 C 862 119 861 134 832 140 L 807 145 Q 791 149 776 148 L 646 127 Q 632 126 624 124 C 595 118 594 102 624 98 Z" fill="lightgray"></path>
      </clipPath>
      <path clip-path="url(#make-me-a-hanzi-clip-12)" d="M 630 118 L 650 111 L 783 130 L 809 130 L 826 122 " fill="none" id="make-me-a-hanzi-animation-12" stroke-dasharray="328 656" stroke-linecap="round"></path>

      <clipPath id="make-me-a-hanzi-clip-13">
      <path d="M 618 -8 L 652 -8 Q 661 -10 698 -4 L 747 2 L 832 14 C 862 18 862 34 832 38 L 817 40 L 797 44 Q 783 47 754 42 Q 725 36 703 33 L 658 28 L 620 23 C 590 19 588 -8 618 -8 Z" fill="lightgray"></path>
      </clipPath>
      <path clip-path="url(#make-me-a-hanzi-clip-13)" d="M 624 -1 L 641 9 L 780 26 L 818 26 L 824 20 " fill="none" id="make-me-a-hanzi-animation-13" stroke-dasharray="334 668" stroke-linecap="round"></path>

      <clipPath id="make-me-a-hanzi-clip-14">
      <path d="M 1388 482 Q 1482 512 1484 513 Q 1493 522 1488 530 Q 1479 542 1450 548 Q 1419 552 1390 539 L 1340 520 Q 1250 493 1172 481 Q 1135 472 1162 457 Q 1207 433 1263 451 Q 1300 461 1339 470 L 1388 482 Z" fill="lightgray"></path>
      </clipPath>
      <path clip-path="url(#make-me-a-hanzi-clip-14)" d="M 1164 470 L 1187 465 L 1236 468 L 1429 523 L 1479 522 " fill="none" id="make-me-a-hanzi-animation-14" stroke-dasharray="451 902" stroke-linecap="round"></path>

      <clipPath id="make-me-a-hanzi-clip-15">
      <path d="M 1336 282 Q 1335 197 1334 91 Q 1333 67 1321 59 Q 1315 55 1261 58 Q 1228 68 1231 59 Q 1232 52 1253 37 Q 1308 -8 1321 -34 Q 1337 -64 1351 -65 Q 1366 -66 1380 -31 Q 1396 15 1395 88 Q 1388 202 1386 316 L 1386 349 Q 1385 416 1388 482 L 1390 539 Q 1390 638 1410 707 Q 1428 737 1372 759 Q 1338 778 1319 771 Q 1301 765 1317 742 Q 1339 714 1340 681 Q 1341 663 1340 520 L 1339 470 Q 1338 409 1337 325 L 1336 282 Z" fill="lightgray"></path>
      </clipPath>
      <path clip-path="url(#make-me-a-hanzi-clip-15)" d="M 1325 756 L 1342 748 L 1373 716 L 1361 410 L 1362 63 L 1341 17 L 1237 57 " fill="none" id="make-me-a-hanzi-animation-15" stroke-dasharray="1007 2014" stroke-linecap="round"></path>

      <clipPath id="make-me-a-hanzi-clip-16">
      <path d="M 1386 316 Q 1456 362 1464 370 Q 1471 383 1460 383 Q 1445 383 1386 349 L 1337 325 Q 1237 277 1150 231 Q 1111 212 1087 207 Q 1074 201 1070 193 Q 1069 183 1083 168 Q 1102 150 1126 140 Q 1141 136 1157 150 Q 1223 208 1336 282 L 1386 316 Z" fill="lightgray"></path>
      </clipPath>
      <path clip-path="url(#make-me-a-hanzi-clip-16)" d="M 1081 190 L 1132 180 L 1458 375 " fill="none" id="make-me-a-hanzi-animation-16" stroke-dasharray="560 1120" stroke-linecap="round"></path>

      <clipPath id="make-me-a-hanzi-clip-17">
      <path d="M 1733 467 Q 1826 482 1930 482 Q 1949 483 1953 492 Q 1957 504 1941 516 Q 1884 555 1829 534 Q 1711 507 1511 468 Q 1490 465 1507 449 Q 1520 436 1538 432 Q 1559 428 1574 434 Q 1623 450 1680 459 L 1733 467 Z" fill="lightgray"></path>
      </clipPath>
      <path clip-path="url(#make-me-a-hanzi-clip-17)" d="M 1509 459 L 1556 453 L 1631 472 L 1865 511 L 1941 497 " fill="none" id="make-me-a-hanzi-animation-17" stroke-dasharray="567 1134" stroke-linecap="round"></path>

      <clipPath id="make-me-a-hanzi-clip-18">
      <path d="M 1649 8 Q 1622 15 1589 22 Q 1576 26 1577 18 Q 1578 9 1589 0 Q 1661 -52 1708 -96 Q 1721 -105 1735 -88 Q 1775 -31 1769 51 Q 1754 252 1762 406 Q 1768 434 1762 445 Q 1755 455 1733 467 C 1708 483 1671 488 1680 459 Q 1695 411 1697 388 Q 1697 385 1697 382 Q 1712 37 1692 8 Q 1680 -1 1649 8 Z" fill="lightgray"></path>
      </clipPath>
      <path clip-path="url(#make-me-a-hanzi-clip-18)" d="M 1688 451 L 1717 436 L 1728 420 L 1732 8 L 1711 -35 L 1666 -24 L 1584 16 " fill="none" id="make-me-a-hanzi-animation-18" stroke-dasharray="778 1556" stroke-linecap="round"></path>

      <clipPath id="make-me-a-hanzi-clip-19">
      <path d="M 2365 444 Q 2314 444 2274 444 Q 2237 444 2257 466 Q 2324 578 2388 663 Q 2403 679 2400 688 Q 2397 701 2359 733 Q 2343 746 2324 743 Q 2314 739 2319 724 Q 2337 685 2235 500 Q 2217 478 2192 453 Q 2173 440 2175 427 Q 2179 408 2193 391 Q 2203 379 2216 387 Q 2243 400 2335 416 Q 2339 417 2346 417 C 2376 420 2395 444 2365 444 Z" fill="lightgray"></path>
      </clipPath>
      <path clip-path="url(#make-me-a-hanzi-clip-19)" d="M 2330 731 L 2350 706 L 2355 679 L 2289 555 L 2227 455 L 2220 429 L 2300 425 L 2349 435 L 2357 443 " fill="none" id="make-me-a-hanzi-animation-19" stroke-dasharray="614 1228" stroke-linecap="round"></path>

      <clipPath id="make-me-a-hanzi-clip-20">
      <path d="M 2346 417 Q 2247 285 2223 272 Q 2210 262 2213 249 Q 2214 236 2239 216 Q 2249 204 2265 216 Q 2328 261 2438 294 Q 2457 298 2459 307 Q 2462 317 2442 314 Q 2384 304 2310 285 Q 2282 275 2300 298 Q 2430 478 2486 523 Q 2498 533 2492 543 Q 2482 562 2449 580 Q 2433 590 2424 587 Q 2414 584 2416 568 Q 2417 534 2365 444 L 2346 417 Z" fill="lightgray"></path>
      </clipPath>
      <path clip-path="url(#make-me-a-hanzi-clip-20)" d="M 2429 574 L 2446 534 L 2367 415 L 2285 310 L 2269 283 L 2265 260 L 2295 260 L 2450 307 " fill="none" id="make-me-a-hanzi-animation-20" stroke-dasharray="694 1388" stroke-linecap="round"></path>

      <clipPath id="make-me-a-hanzi-clip-21">
      <path d="M 2173 95 Q 2160 92 2159 81 Q 2158 68 2168 60 Q 2193 47 2230 31 Q 2240 28 2252 39 Q 2270 57 2436 160 Q 2458 173 2474 188 Q 2486 198 2485 207 Q 2479 211 2467 208 Q 2223 99 2173 95 Z" fill="lightgray"></path>
      </clipPath>
      <path clip-path="url(#make-me-a-hanzi-clip-21)" d="M 2175 80 L 2232 71 L 2480 203 " fill="none" id="make-me-a-hanzi-animation-21" stroke-dasharray="467 934" stroke-linecap="round"></path>

      <clipPath id="make-me-a-hanzi-clip-22">
      <path d="M 2538 476 Q 2519 488 2498 493 Q 2491 496 2486 491 Q 2477 485 2487 473 Q 2536 389 2538 183 Q 2539 117 2578 90 L 2579 89 Q 2595 85 2598 113 L 2598 145 Q 2597 164 2590 187 Q 2572 394 2569 439 C 2568 459 2564 461 2538 476 Z" fill="lightgray"></path>
      </clipPath>
      <path clip-path="url(#make-me-a-hanzi-clip-22)" d="M 2493 482 L 2520 460 L 2541 419 L 2558 289 L 2563 194 L 2584 95 " fill="none" id="make-me-a-hanzi-animation-22" stroke-dasharray="536 1072" stroke-linecap="round"></path>

      <clipPath id="make-me-a-hanzi-clip-23">
      <path d="M 2823 139 Q 2835 114 2859 66 Q 2869 48 2879 50 Q 2895 54 2904 80 Q 2938 153 2940 253 Q 2946 314 2950 386 Q 2954 435 2977 466 Q 2993 485 2981 499 Q 2959 521 2911 541 Q 2892 551 2859 539 Q 2733 494 2538 476 C 2508 473 2540 431 2569 439 Q 2579 445 2680 460 L 2723 468 Q 2775 478 2839 488 Q 2867 494 2879 480 Q 2910 426 2870 186 Q 2869 164 2859 161 L 2857 161 C 2842 135 2814 158 2823 139 Z" fill="lightgray"></path>
      </clipPath>
      <path clip-path="url(#make-me-a-hanzi-clip-23)" d="M 2547 476 L 2575 461 L 2592 463 L 2875 515 L 2905 506 L 2925 486 L 2930 479 L 2909 230 L 2898 160 L 2877 119 L 2878 64 " fill="none" id="make-me-a-hanzi-animation-23" stroke-dasharray="955 1910" stroke-linecap="round"></path>

      <clipPath id="make-me-a-hanzi-clip-24">
      <path d="M 2737 299 Q 2777 306 2814 312 Q 2839 316 2829 330 Q 2817 345 2791 349 Q 2770 352 2738 343 L 2693 329 Q 2650 316 2611 304 Q 2593 300 2616 285 Q 2625 279 2693 291 L 2737 299 Z" fill="lightgray"></path>
      </clipPath>
      <path clip-path="url(#make-me-a-hanzi-clip-24)" d="M 2613 294 L 2764 327 L 2794 329 L 2819 323 " fill="none" id="make-me-a-hanzi-animation-24" stroke-dasharray="338 676" stroke-linecap="round"></path>

      <clipPath id="make-me-a-hanzi-clip-25">
      <path d="M 2738 343 Q 2741 449 2742 450 Q 2732 462 2723 468 C 2700 487 2664 486 2680 460 Q 2683 456 2686 450 Q 2689 435 2693 329 L 2693 291 Q 2693 239 2693 159 C 2693 129 2733 137 2733 167 Q 2734 239 2737 299 L 2738 343 Z" fill="lightgray"></path>
      </clipPath>
      <path clip-path="url(#make-me-a-hanzi-clip-25)" d="M 2688 458 L 2715 437 L 2714 191 L 2710 178 L 2698 168 " fill="none" id="make-me-a-hanzi-animation-25" stroke-dasharray="437 874" stroke-linecap="round"></path>

      <clipPath id="make-me-a-hanzi-clip-26">
      <path d="M 2598 113 Q 2599 113 2604 113 Q 2674 129 2823 139 C 2853 141 2877 143 2857 161 Q 2829 189 2792 180 Q 2761 174 2733 167 L 2693 159 Q 2642 152 2598 145 C 2568 140 2568 111 2598 113 Z" fill="lightgray"></path>
      </clipPath>
      <path clip-path="url(#make-me-a-hanzi-clip-26)" d="M 2601 118 L 2611 129 L 2633 135 L 2848 162 " fill="none" id="make-me-a-hanzi-animation-26" stroke-dasharray="382 764" stroke-linecap="round"></path>

      <clipPath id="make-me-a-hanzi-clip-27">
      <path d="M 3395 604 Q 3404 617 3412 629 L 3426 650 L 3432 659 L 3448 681 L 3466 702 L 3468 710 Q 3468 714 3462 721 L 3451 732 Q 3445 738 3428 745 Q 3405 759 3390 751 Q 3388 743 3389 729.5 Q 3390 716 3384.5 702 Q 3379 688 3377 682 Q 3375 676 3373 670 Q 3371 664 3358.5 642 Q 3346 620 3335 600.5 Q 3324 581 3297 547 Q 3282 526 3272 516 L 3254 500 Q 3248 492 3248 488 Q 3248 476 3264 486 L 3284 499 Q 3311 512 3361 558 Q 3373 574 3384 589 L 3395 604 Z" fill="lightgray"></path>
      </clipPath>
      <path clip-path="url(#make-me-a-hanzi-clip-27)" d="M 3397 745 L 3423 707 L 3400 660 L 3337 565 L 3256 489 " fill="none" id="make-me-a-hanzi-animation-27" stroke-dasharray="451 902" stroke-linecap="round"></path>

      <clipPath id="make-me-a-hanzi-clip-28">
      <path d="M 3412 629 L 3426 624 Q 3450 616 3461 617 Q 3472 618 3490 621 L 3573 633 Q 3589 636 3598 641 Q 3613 653 3600 660 Q 3594 664 3591 666 Q 3575 680 3550 680 L 3525 674 L 3509 669 L 3428 650 L 3426 650 C 3396 645 3384 639 3412 629 Z" fill="lightgray"></path>
      </clipPath>
      <path clip-path="url(#make-me-a-hanzi-clip-28)" d="M 3421 631 L 3555 656 L 3596 651 " fill="none" id="make-me-a-hanzi-animation-28" stroke-dasharray="306 612" stroke-linecap="round"></path>

      <clipPath id="make-me-a-hanzi-clip-29">
      <path d="M 3384 589 Q 3391 584 3412 571 Q 3433 557 3457 534 Q 3481 511 3492 511 Q 3505 508 3517 517 Q 3535 537 3519 558 Q 3510 568 3475 582 Q 3440 595 3395 604 C 3366 610 3359 606 3384 589 Z" fill="lightgray"></path>
      </clipPath>
      <path clip-path="url(#make-me-a-hanzi-clip-29)" d="M 3390 591 L 3440 574 L 3500 537 " fill="none" id="make-me-a-hanzi-animation-29" stroke-dasharray="251 502" stroke-linecap="round"></path>

      <clipPath id="make-me-a-hanzi-clip-30">
      <path d="M 3693 768 Q 3693 763 3687.5 734 Q 3682 705 3675 691 L 3656 653 Q 3652 646 3645.5 636 Q 3639 626 3632.5 615 Q 3626 604 3614 590 L 3580 551 Q 3572 540 3573 538 Q 3577 534 3578.5 533.5 Q 3580 533 3591 538 L 3609 549 Q 3630 559 3679 611 L 3693 627 Q 3708 645 3718 660 L 3726 673 L 3741 694 Q 3741 697 3747 703 L 3766 722 Q 3770 726 3770 730 Q 3774 741 3745 762 L 3720 776 Q 3693 786 3693 768 Z" fill="lightgray"></path>
      </clipPath>
      <path clip-path="url(#make-me-a-hanzi-clip-30)" d="M 3708 766 L 3724 732 L 3700 680 L 3658 616 L 3581 542 " fill="none" id="make-me-a-hanzi-animation-30" stroke-dasharray="406 812" stroke-linecap="round"></path>

      <clipPath id="make-me-a-hanzi-clip-31">
      <path d="M 3718 660 L 3739 650 Q 3757 639 3810 648 L 3880 656 L 3919 663 Q 3934 666 3943 675 Q 3951 683 3950 686 Q 3946 696 3922 705 Q 3897 714 3890 712 Q 3882 710 3877 708 L 3849 701 L 3726 673 C 3702 668 3702 668 3718 660 Z" fill="lightgray"></path>
      </clipPath>
      <path clip-path="url(#make-me-a-hanzi-clip-31)" d="M 3726 664 L 3780 664 L 3891 685 L 3941 684 " fill="none" id="make-me-a-hanzi-animation-31" stroke-dasharray="345 690" stroke-linecap="round"></path>

      <clipPath id="make-me-a-hanzi-clip-32">
      <path d="M 3679 611 Q 3707 597 3743 569 Q 3789 538 3809 525 Q 3825 512 3840 512 Q 3855 512 3864 522 Q 3873 531 3868 544 Q 3854 580 3784 603 Q 3738 622 3693 627 C 3663 631 3652 625 3679 611 Z" fill="lightgray"></path>
      </clipPath>
      <path clip-path="url(#make-me-a-hanzi-clip-32)" d="M 3687 611 L 3699 615 L 3727 604 L 3850 536 " fill="none" id="make-me-a-hanzi-animation-32" stroke-dasharray="311 622" stroke-linecap="round"></path>

      <clipPath id="make-me-a-hanzi-clip-33">
      <path d="M 3403 460 Q 3411 452 3411 443 Q 3413 439 3413 432 L 3416 411 L 3417 395 L 3417 385 L 3418 382 L 3418 273 Q 3418 248 3414 226 Q 3409 203 3410 197 Q 3410 190 3416 178 Q 3435 148 3451 150 Q 3459 152 3460 164 L 3464 182 L 3466 215 L 3467 273 L 3468 298 L 3468 360 L 3468 384 L 3470 439 C 3471 466 3471 466 3464 469 L 3446 478 Q 3403 491 3394 479 Q 3391 473 3395 469 L 3403 460 Z" fill="lightgray"></path>
      </clipPath>
      <path clip-path="url(#make-me-a-hanzi-clip-33)" d="M 3402 475 L 3431 460 L 3441 441 L 3444 306 L 3437 199 L 3448 161 " fill="none" id="make-me-a-hanzi-animation-33" stroke-dasharray="464 928" stroke-linecap="round"></path>

      <clipPath id="make-me-a-hanzi-clip-34">
      <path d="M 3718 202 L 3730 180 Q 3735 169 3745 170 Q 3755 170 3760 174 Q 3778 184 3787 221 Q 3789 249 3789 252 L 3785 298 L 3787 380 L 3787 416 Q 3787 426 3794 440 L 3801 450 Q 3808 461 3800 471 L 3781 486 L 3747 504 L 3745 506 Q 3729 513 3714 509 Q 3698 504 3678 502 L 3622 492 Q 3600 488 3464 469 C 3434 465 3440 435 3470 439 L 3622 460 Q 3680 465 3694 465 Q 3707 464 3711 460 Q 3715 455 3716 447 L 3719 435 L 3722 419 L 3722 406 L 3722 390 L 3722 312 L 3723 298 L 3720 231 C 3719 201 3717 203 3718 202 Z" fill="lightgray"></path>
      </clipPath>
      <path clip-path="url(#make-me-a-hanzi-clip-34)" d="M 3476 448 L 3483 458 L 3660 482 L 3714 485 L 3738 474 L 3756 454 L 3755 234 L 3744 185 " fill="none" id="make-me-a-hanzi-animation-34" stroke-dasharray="696 1392" stroke-linecap="round"></path>

      <clipPath id="make-me-a-hanzi-clip-35">
      <path d="M 3722 406 L 3686 415 Q 3676 416 3642 410 Q 3608 403 3602 402 L 3552 393 Q 3541 391 3468 384 C 3438 381 3438 364 3468 360 L 3492 357 Q 3497 356 3538 362 L 3613 372 L 3657 380 L 3693 384 Q 3703 385 3722 390 C 3751 397 3751 399 3722 406 Z" fill="lightgray"></path>
      </clipPath>
      <path clip-path="url(#make-me-a-hanzi-clip-35)" d="M 3475 366 L 3483 373 L 3525 373 L 3654 397 L 3710 397 L 3715 402 " fill="none" id="make-me-a-hanzi-animation-35" stroke-dasharray="375 750" stroke-linecap="round"></path>

      <clipPath id="make-me-a-hanzi-clip-36">
      <path d="M 3493 301 Q 3480 300 3468 298 C 3438 294 3437 273 3467 273 L 3502 273 Q 3505 273 3529 276 L 3578 283 L 3642 290 L 3723 298 C 3750 301 3750 301 3722 312 L 3702 320 Q 3690 324 3679 326 Q 3668 328 3621 320 Q 3573 311 3565 310 L 3513 303 L 3493 301 Z" fill="lightgray"></path>
      </clipPath>
      <path clip-path="url(#make-me-a-hanzi-clip-36)" d="M 3473 279 L 3481 286 L 3634 307 L 3681 310 L 3716 305 " fill="none" id="make-me-a-hanzi-animation-36" stroke-dasharray="376 752" stroke-linecap="round"></path>

      <clipPath id="make-me-a-hanzi-clip-37">
      <path d="M 3464 182 L 3668 199 Q 3671 199 3718 202 C 3748 204 3749 223 3720 231 L 3702 236 L 3686 238 Q 3674 240 3624 232 Q 3574 223 3536 220 L 3466 215 C 3436 213 3434 180 3464 182 Z" fill="lightgray"></path>
      </clipPath>
      <path clip-path="url(#make-me-a-hanzi-clip-37)" d="M 3471 187 L 3486 200 L 3638 217 L 3701 218 L 3713 224 " fill="none" id="make-me-a-hanzi-animation-37" stroke-dasharray="377 754" stroke-linecap="round"></path>

      <clipPath id="make-me-a-hanzi-clip-38">
      <path d="M 3987 59 Q 4029 61 4039 65 Q 4062 74 4043 89 Q 3990 128 3959 128 L 3889 118 Q 3861 113 3829 112 L 3782 109 Q 3778 107 3762 107 L 3692 101 L 3642 96 L 3592 92 L 3556 90 Q 3544 88 3523 87 L 3455 83 L 3334 74 Q 3238 67 3200 67 L 3182 66 Q 3166 64 3164 59 Q 3162 51 3166 46 Q 3169 38 3188 30 L 3206 18 Q 3239 4 3250 4 L 3322 23 Q 3346 30 3377 33 L 3420 38 Q 3448 42 3452 42 L 3508 46 L 3527 47 Q 3544 47 3597 51 Q 3673 54 3676 55 L 3693 55 L 3753 56 L 3773 59 L 3987 59 Z" fill="lightgray"></path>
      </clipPath>
      <path clip-path="url(#make-me-a-hanzi-clip-38)" d="M 3173 54 L 3250 36 L 3463 64 L 3957 94 L 4039 77 " fill="none" id="make-me-a-hanzi-animation-38" stroke-dasharray="1001 2002" stroke-linecap="round"></path>

      <clipPath id="make-me-a-hanzi-clip-39">
      <path d="M 3523 87 L 3525 93 Q 3527 99 3518 108 Q 3510 119 3500 122 L 3474 132 L 3454 137 Q 3448 137 3443.5 132.5 Q 3439 128 3441 122 L 3455 83 L 3452 42 L 3450 30 L 3446 16 Q 3446 15 3441.5 -1.5 Q 3437 -18 3423 -42 Q 3409 -66 3399.5 -76.5 Q 3390 -87 3359 -112 Q 3328 -137 3294 -148 L 3272 -159 Q 3262 -163 3264 -168.5 Q 3266 -174 3278 -172 L 3294 -170 L 3329 -162 Q 3336 -161 3364 -150.5 Q 3392 -140 3414 -125 Q 3439 -105 3458 -82 Q 3495 -31 3501.5 3 Q 3508 37 3508 46 L 3523 87 Z" fill="lightgray"></path>
      </clipPath>
      <path clip-path="url(#make-me-a-hanzi-clip-39)" d="M 3453 125 L 3488 90 L 3473 4 L 3453 -44 L 3417 -93 L 3387 -117 L 3329 -148 L 3272 -167 " fill="none" id="make-me-a-hanzi-animation-39" stroke-dasharray="542 1084" stroke-linecap="round"></path>

      <clipPath id="make-me-a-hanzi-clip-40">
      <path d="M 3762 107 L 3766 124 Q 3768 129 3758 136 Q 3750 148 3721 158.5 Q 3692 169 3686 160 Q 3682 159 3682 152 L 3684 138 Q 3686 136 3686 131 L 3692 101 L 3693 55 L 3691 -83 L 3693 -130 Q 3698 -208 3711 -208 Q 3713 -210 3717 -205 L 3724 -191 Q 3732 -175 3736.5 -149 Q 3741 -123 3747 -50 L 3752 26 Q 3752 46 3753 56 L 3762 107 Z" fill="lightgray"></path>
      </clipPath>
      <path clip-path="url(#make-me-a-hanzi-clip-40)" d="M 3696 150 L 3718 128 L 3727 107 L 3712 -202 " fill="none" id="make-me-a-hanzi-animation-40" stroke-dasharray="491 982" stroke-linecap="round"></path>

</g>
</svg>
